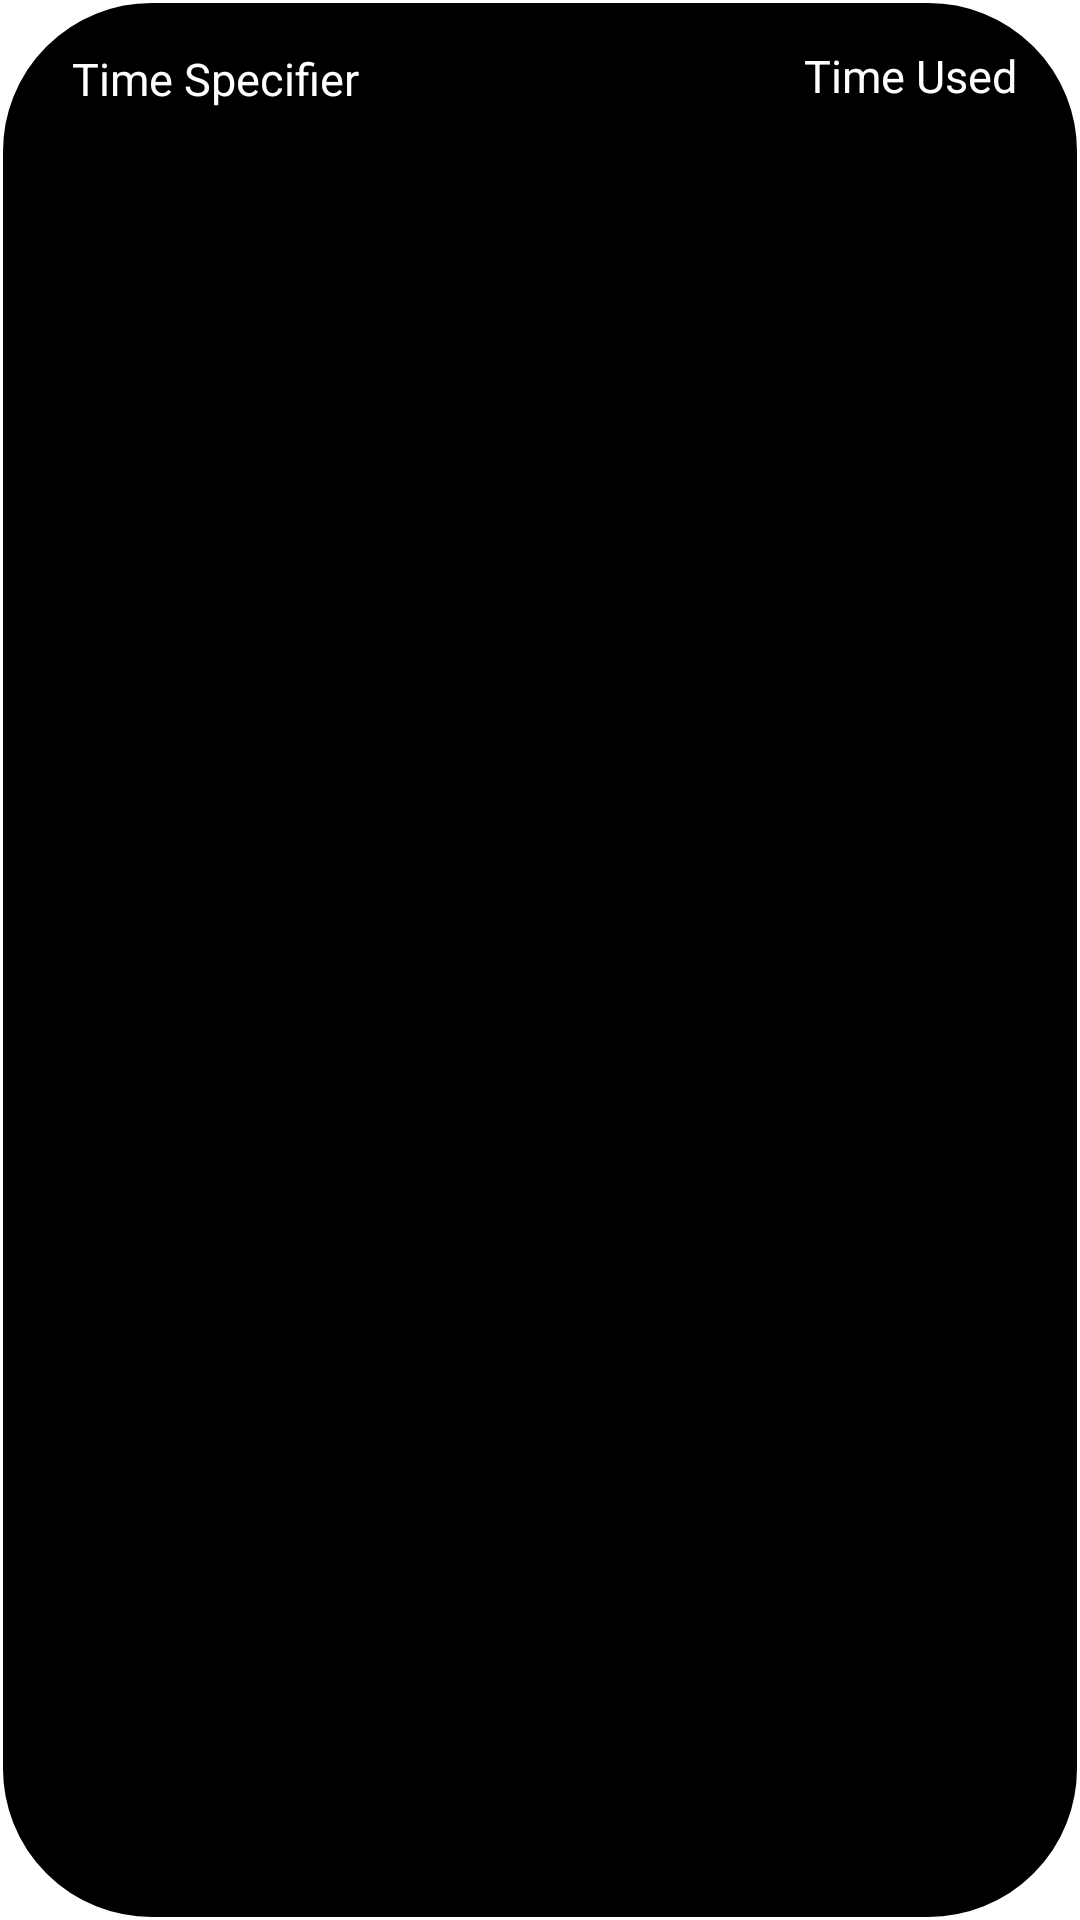

Here is an Android app screen rendered from its layout file. Give the layout XML and the strings, colors and styles it references.
<!-- AndroidManifest.xml: application theme Theme.ScreenPatrol -->
<!-- res/layout/app_specific_list_item.xml -->
<?xml version="1.0" encoding="utf-8"?>
<androidx.constraintlayout.widget.ConstraintLayout xmlns:android="http://schemas.android.com/apk/res/android"
    xmlns:app="http://schemas.android.com/apk/res-auto"
    xmlns:tools="http://schemas.android.com/tools"
    android:background="@drawable/roundedblackwithstroke"
    android:layout_width="match_parent"
    android:layout_height="50sp">

    <TextView
        android:id="@+id/textField1"
        android:layout_width="wrap_content"
        android:layout_height="wrap_content"
        android:layout_marginStart="24dp"
        android:layout_marginTop="16dp"
        android:text="Time Specifier"
        android:textColor="@color/white"
        android:textSize="15sp"
        app:layout_constraintStart_toStartOf="parent"
        app:layout_constraintTop_toTopOf="parent" />

    <TextView
        android:id="@+id/textField2"
        android:layout_width="wrap_content"
        android:layout_height="wrap_content"
        android:layout_marginStart="268dp"
        android:layout_marginTop="15dp"
        android:text="Time Used"
        android:textColor="@color/white"
        android:textSize="15sp"
        app:layout_constraintStart_toStartOf="parent"
        app:layout_constraintTop_toTopOf="parent" />


</androidx.constraintlayout.widget.ConstraintLayout>
<!-- resources referenced by this layout -->
<resources>
  <!-- drawable roundedblackwithstroke (drawable) -->
  <?xml version="1.0" encoding="utf-8"?>
      <shape xmlns:android="http://schemas.android.com/apk/res/android">
          <corners  android:radius="50dp"/>
          <stroke android:color="@color/white"/>
          <stroke android:width="1sp"/>
          <solid android:color="@color/black"/>
      </shape>
  <style name="Theme.ScreenPatrol" parent="Theme.MaterialComponents.DayNight.DarkActionBar">
          
          <item name="colorPrimary">@color/purple_500</item>
          <item name="colorPrimaryVariant">@color/purple_700</item>
          <item name="colorOnPrimary">@color/white</item>
          
          <item name="colorSecondary">@color/teal_200</item>
          <item name="colorSecondaryVariant">@color/teal_700</item>
          <item name="colorOnSecondary">@color/black</item>
          
          <item name="android:statusBarColor">?attr/colorPrimaryVariant</item>
          
      </style>
  <!-- not gathered from this repository: default colours our renderer supplied (Android Studio template values) -->
  <color name="purple_500">#FF6200EE</color>
  <color name="purple_700">#FF3700B3</color>
  <color name="teal_200">#FF03DAC5</color>
  <color name="teal_700">#FF018786</color>
  <color name="black">#FF000000</color>
  <color name="white">#FFFFFFFF</color>
</resources>
